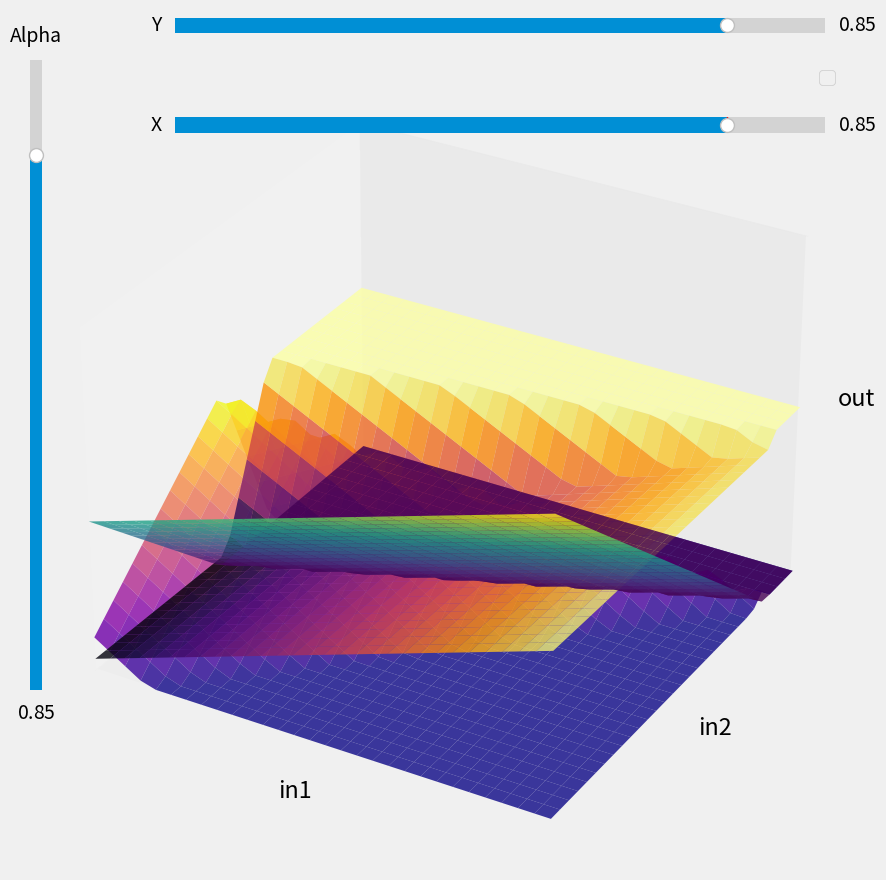

This figure's Python source:
import matplotlib.pyplot as plt
from mpl_toolkits.mplot3d import Axes3D
from matplotlib.widgets import Button, Slider
import math, sys, random
import numpy as np

plt.style.use('fivethirtyeight')

class Nn:
    def __init__(self) -> None:
        self.pw1 = -2.5
        self.pw2 = -1.5
        self.pbsum = 1.6
        
        self.sw1 = 0.6
        self.sw2 = 0.4
        self.sbsum = 0.7
        
        self.pw3 = -0.1
        self.pw4 = 2.4
        self.pw5 = -2.2
        
        self.sw3 = 1.5
        self.sw4 = -5.2
        self.sw5 = 3.7
        
        self.bsum = 0
        self.bsum2 = 0
        self.bsum3 = 1
    
    def __call__(self, in1 : float, in2 : float) -> float:
        px = self.pw1 * in1
        psx = self.sw1 * in2
        
        psum = (px + psx) + self.pbsum
        
        sx = self.sw1 * in2
        spx = self.pw2 * in1
        
        ssum = (sx + spx) + self.sbsum
        
        py = self.ReLU(psum)
        sy = self.ReLU(ssum)
        
        sp = self.pw3 * py
        ss = self.sw3 * sy
        
        ssumed = sp + ss + self.bsum
        
        vp = self.pw4 * py
        vs = self.sw4 * sy
        
        vsumed = vp + vs + self.bsum2
        
        vip = self.pw5 * py
        vis = self.sw5 * sy
        
        visummed = vip + vis + self.bsum3
        
        return self.ReLU(ssumed), self.ReLU(vsumed), self.ReLU(visummed)
        
    
    def ReLU(self, x : float) -> float:
        return max(0, x)
    
    def soft_pluss(self, x : float) -> float:
        return math.log(1 + math.exp(x))

mynet = Nn()

fig = plt.figure(figsize=(10, 10))
ax = fig.add_subplot(111, projection='3d')

ax.set_xlim(0, 1)
ax.set_ylim(0, 1)
ax.set_zlim(0, 2)

ax.set_xlabel("in1")
ax.set_ylabel("in2")
ax.set_zlabel("out")

ax.grid(False)
ax.set_xticks([])
ax.set_yticks([])
ax.set_zticks([])

ax.add_artist(ax.legend(["Setosa", "Versicolor", "Virgincia"]))

axalp = fig.add_axes([0.1, 0.25, 0.0225, 0.63])
alpha_slider = Slider(
    ax=axalp,
    label="Alpha",
    valmin=0,
    valmax=1,
    valinit=0.85,
    orientation="vertical"
)

axX = fig.add_axes([0.25, 0.8, 0.65, 0.03])
X_slider = Slider(
    ax=axX,
    label="X",
    valmin=0,
    valmax=1,
    valinit=0.85,
    orientation="horizontal"
)

axY = fig.add_axes([0.25, 0.9, 0.65, 0.03])
Y_slider = Slider(
    ax=axY,
    label="Y",
    valmin=0,
    valmax=1,
    valinit=0.85,
    orientation="horizontal"
)

valuepoint = [0.5, 0.5, 0.5]

lx2 = np.linspace(0, 1, 30) # //! Change 30 to 10 if you have preformance issues
ly2 = np.linspace(0, 1, 30)
lx, ly = np.meshgrid(lx2, ly2)

lz = []
lz2 = []
lz3 = []
for x in lx2:
    for y in ly2:
        y1, y2, y3 = mynet(x, y)
        lz.append(y1)
        lz2.append(y2)
        lz3.append(y3)

# Convert lz and lz2 to 2D arrays
lz = np.array(lz).reshape(lx.shape)
lz2 = np.array(lz2).reshape(lx.shape)
lz3 = np.array(lz3).reshape(lx.shape)

surf1 = ax.plot_surface(lx, ly, lz, alpha=0.8, cmap="viridis")
surf2 = ax.plot_surface(lx, ly, lz2, alpha=0.8, cmap="plasma")
surf3 = ax.plot_surface(lx, ly, lz3, alpha=0.8, cmap="inferno")
point = ax.scatter([], [], [], color="red", s=1000, )
point.set_color([random.random(), random.random(), random.random()])

def update_alpha(val):
    alpha = alpha_slider.val
    surf1.set_alpha(alpha)
    surf2.set_alpha(alpha)
    surf3.set_alpha(alpha)
    fig.canvas.draw_idle()
    
def update_point(val):
    x = X_slider.val
    y = Y_slider.val
    z1, z2, z3 = mynet(x, y)
    point._offsets3d = ([x, x, x], [y, y, y], [z1, z2, z3])

alpha_slider.on_changed(update_alpha)
X_slider.on_changed(update_point)
Y_slider.on_changed(update_point)

plt.show()